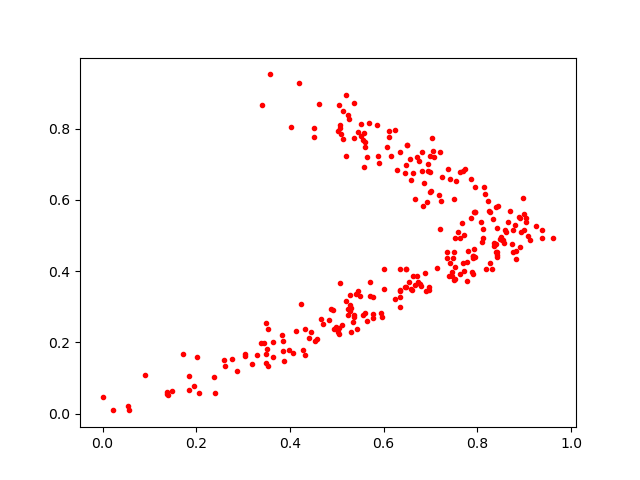

The file beside this chart, header and first rows:
0.5550315, 0.76952183
0.7523, 0.4933
0.8123, 0.5188
0.4451, 0.2286
0.6819, 0.6809
0.9129, 0.4875
0.6487, 0.3571
0.4871, 0.2932
0.3856, 0.1757
0.7495, 0.602
0.5611, 0.7476
0.8489, 0.4906
0.5644, 0.7197
0.4508, 0.7767
0.9384, 0.4933
0.5509, 0.7792
0.6749, 0.7084
0.7947, 0.4404
0.5575, 0.7874
0.5075, 0.8112
0.903, 0.5387
0.8542, 0.4872
0.7349, 0.4367
0.7184, 0.6128
0.8707, 0.57
0.6729, 0.3688
0.5774, 0.2699
0.5377, 0.2706
0.5417, 0.3361
0.6955, 0.7023
0.7777, 0.373
0.7905, 0.4428
0.6614, 0.348
0.6817, 0.736
0.791, 0.3924
0.8663, 0.5375
0.3408, 0.8659
0.742, 0.4232
0.8145, 0.635
0.8345, 0.4708
0.5368, 0.7734
0.813, 0.4928
0.6077, 0.7474
0.6446, 0.675
0.305, 0.161
0.5876, 0.7221
0.205, 0.0591
0.4328, 0.2385
0.5374, 0.8719
0.1723, 0.1674
0.4069, 0.1707
0.794, 0.6365
0.3502, 0.1806
0.9048, 0.5494
0.725, 0.6657
0.3483, 0.2554
0.6588, 0.656
0.6356, 0.2997
0.7915, 0.4379
0.7493, 0.4552
0.3528, 0.2371
... 217 more rows
